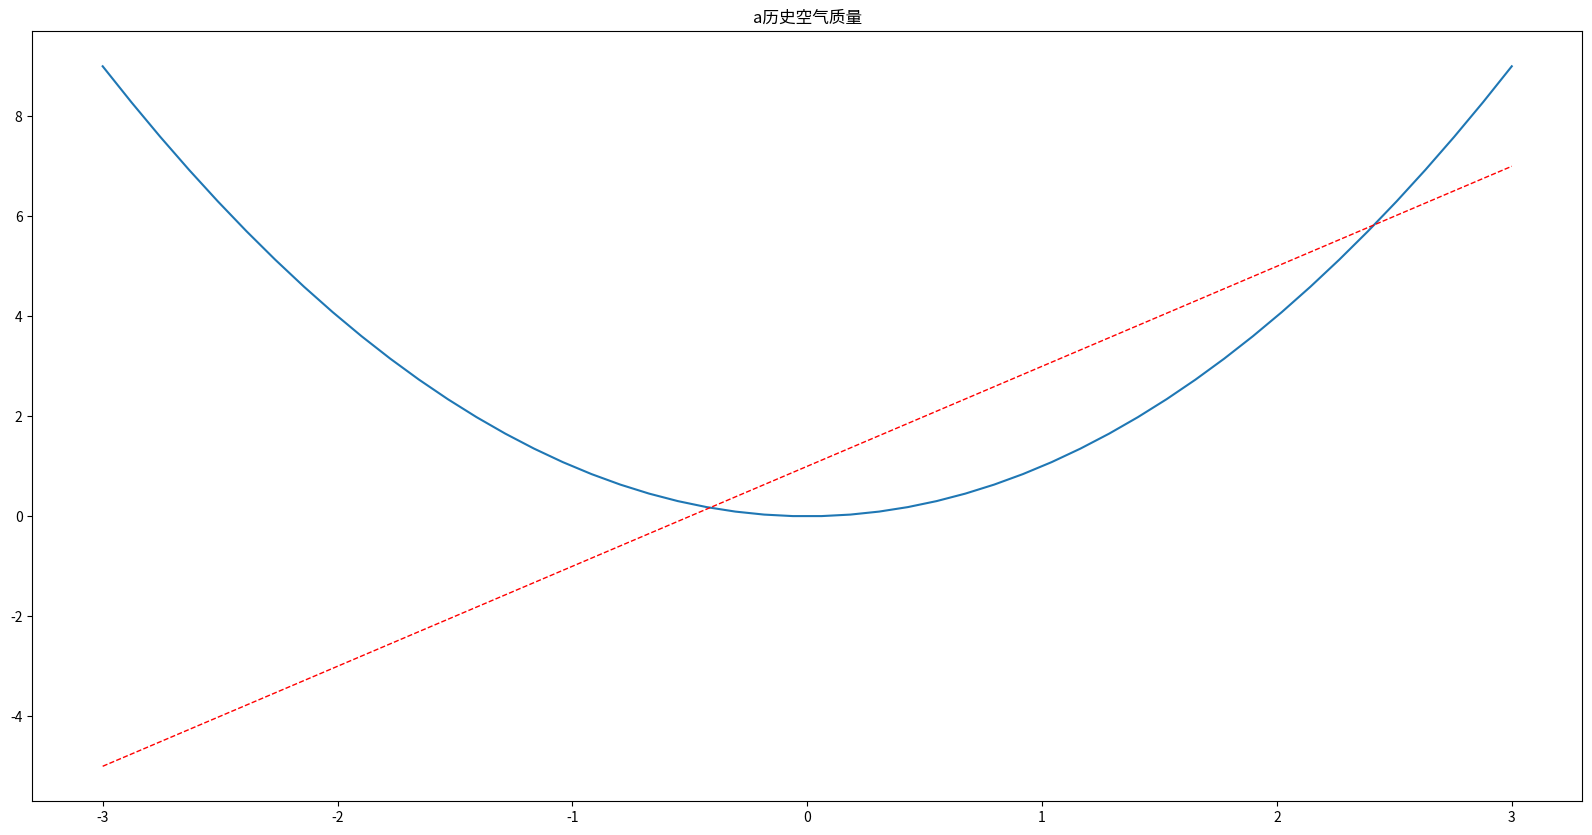

The matplotlib source for this figure:
#from WeatherSystem.models import City,AirQuality
import matplotlib.pyplot as plt
import numpy as np
from pylab import *

def plot_data(_city_name):
    x = np.linspace(-3,3,50)
    y1 = 2*x + 1    
    y2 = x**2
    plt.figure(num=3, figsize=(20, 10),)
    plt.plot(x, y2)
    plt.plot(x, y1, color='red', linewidth=1.0, linestyle='--') 
    plt.title(_city_name+'历史空气质量')
    #plt.savefig('/Users/<user>/CodingSpace/VSCode-workspace/DjangoProject/static/img/1.jpg')
    plt.show()

    #return AirQuality.objects.raw("select * from WeatherSystem_airquality where city_name='"+_city_name+"'")
plot_data('a')